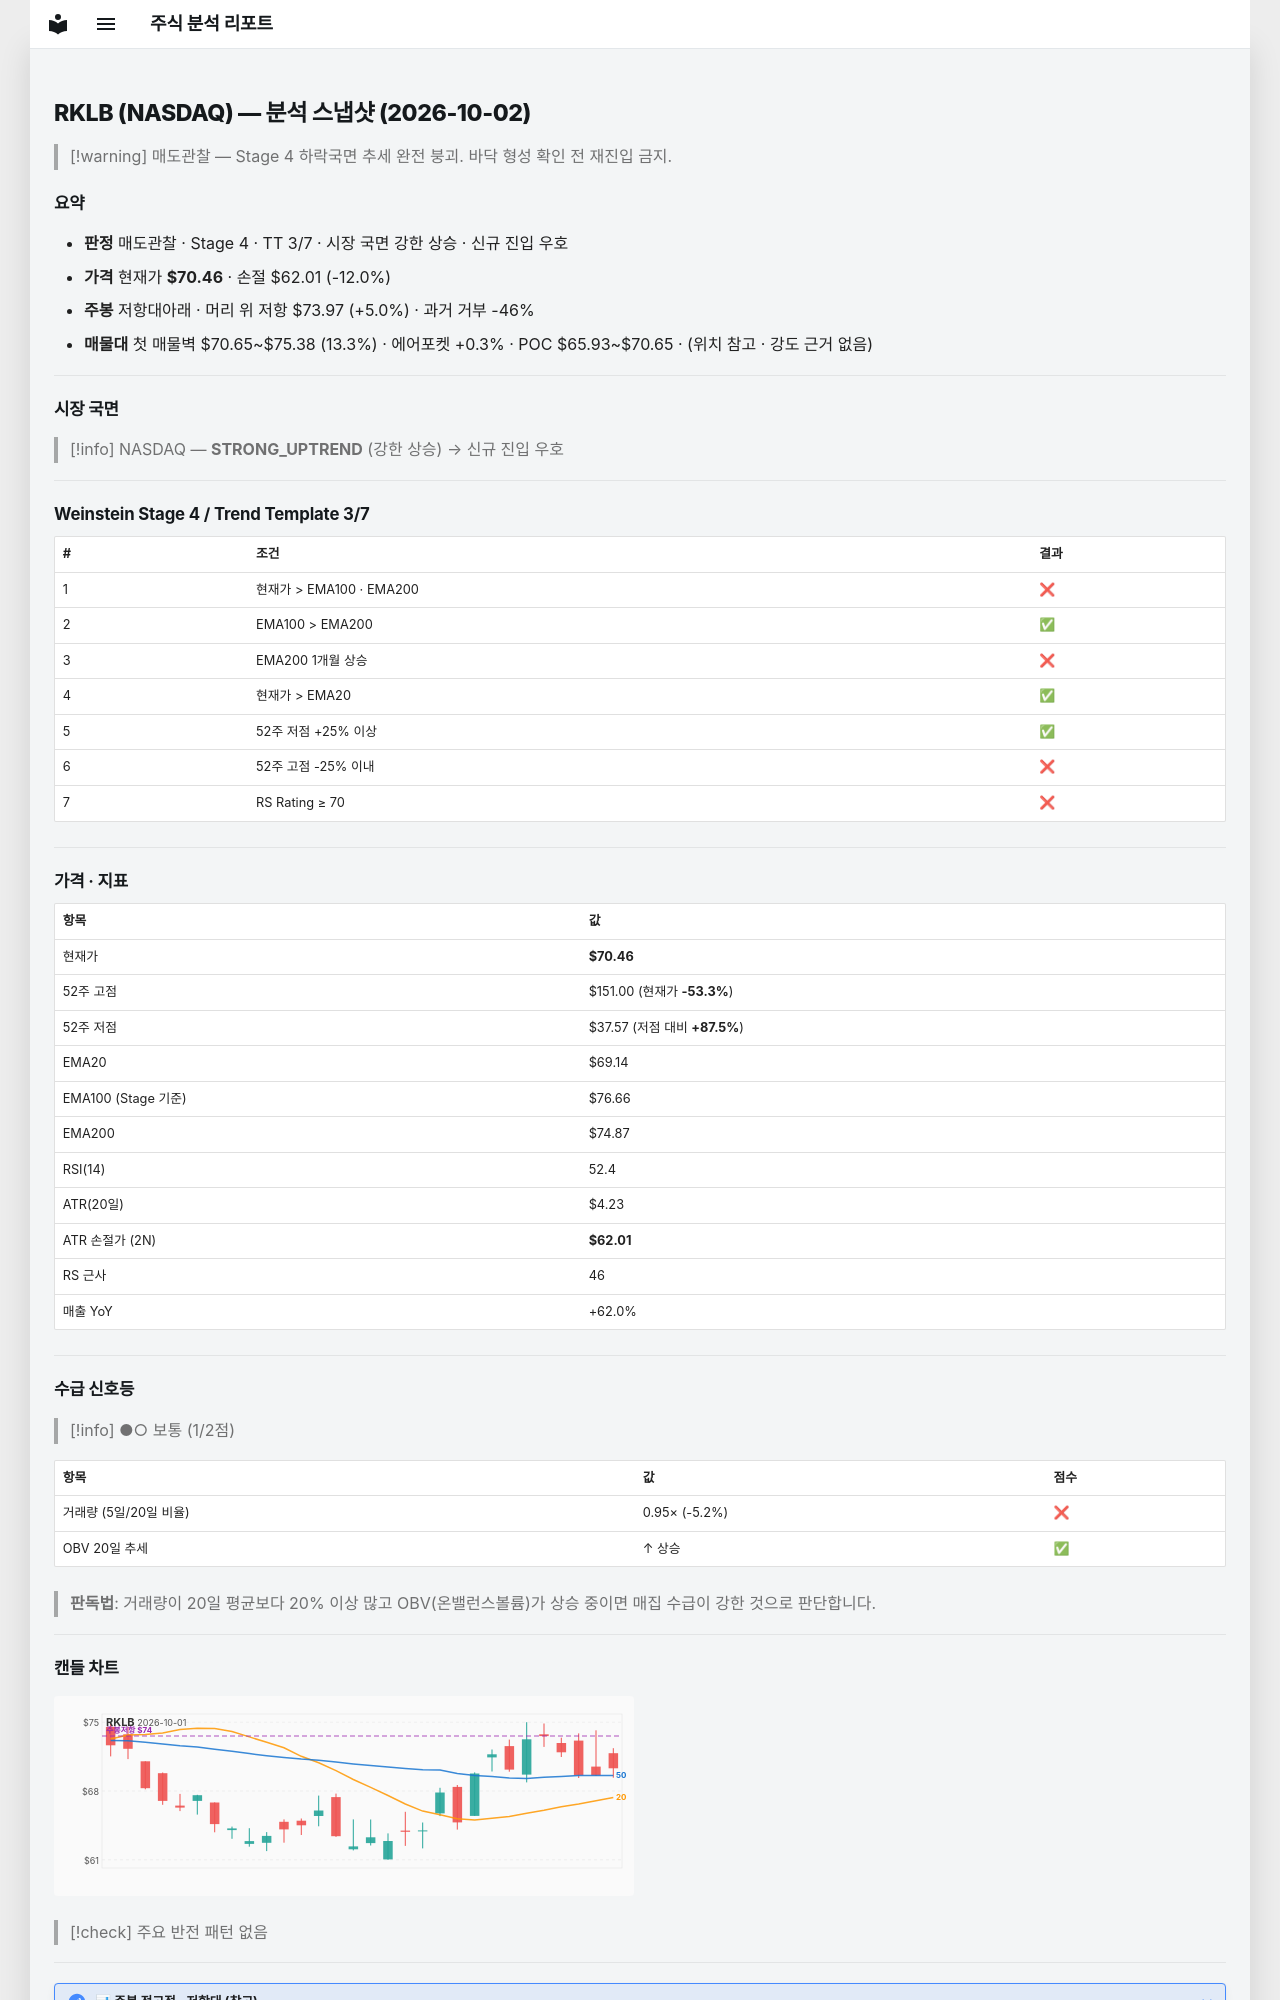

repository: soloandco/stock-reports · page: snapshots/RKLB-2026-10-02/index.html · generator: mkdocs

---
type: analysis-snapshot
title: RKLB 분석 스냅샷
ticker: RKLB
market: NASDAQ
created: 2026-10-02
updated: 2026-10-02
bar-date: 2026-10-01
verdict: 매도관찰
real-rr: 0.42
sma50-gap-pct: 1.9
weekly-position: 저항대아래
weekly-overhead-price: 73.97
weekly-overhead-pct: 5.0
stage: 4
trend-template-score: 3
tt-max: 7
ma-set: ema-20-100-200
price: 70.45999908447266
stop-price: 62.00950493000359
market-regime: STRONG_UPTREND
supply-demand-score: 1/2
supply-demand-label: 보통
status: tracking
tags:
  - stock-agent
  - watchlist
  - RKLB
  - analysis
related:
  - "[[analysis-template]]"
---

# RKLB (NASDAQ) — 분석 스냅샷 (2026-10-02)

> [!warning] 매도관찰 — Stage 4 하락국면
> 추세 완전 붕괴. 바닥 형성 확인 전 재진입 금지.

## 요약

- **판정** 매도관찰 · Stage 4 · TT 3/7 · 시장 국면 강한 상승 · 신규 진입 우호
- **가격** 현재가 **$70.46** · 손절 $62.01 (-12.0%)
- **주봉** 저항대아래 · 머리 위 저항 $73.97 (+5.0%) · 과거 거부 -46%
- **매물대** 첫 매물벽 $70.65~$75.38 (13.3%) · 에어포켓 +0.3% · POC $65.93~$70.65 · (위치 참고 · 강도 근거 없음)

---

## 시장 국면

> [!info] NASDAQ — **STRONG_UPTREND** (강한 상승) → 신규 진입 우호

---

## Weinstein Stage 4 / Trend Template 3/7

| # | 조건 | 결과 |
|---|------|------|
| 1 | 현재가 > EMA100 · EMA200 | ❌ |
| 2 | EMA100 > EMA200 | ✅ |
| 3 | EMA200 1개월 상승 | ❌ |
| 4 | 현재가 > EMA20 | ✅ |
| 5 | 52주 저점 +25% 이상 | ✅ |
| 6 | 52주 고점 -25% 이내 | ❌ |
| 7 | RS Rating ≥ 70 | ❌ |

---

## 가격 · 지표

| 항목 | 값 |
|------|---|
| 현재가 | **$70.46** |
| 52주 고점 | $151.00 (현재가 **-53.3%**) |
| 52주 저점 | $37.57 (저점 대비 **+87.5%**) |
| EMA20 | $69.14 |
| EMA100 (Stage 기준) | $76.66 |
| EMA200 | $74.87 |
| RSI(14) | 52.4 |
| ATR(20일) | $4.23 |
| ATR 손절가 (2N) | **$62.01** |
| RS 근사 | 46 |
| 매출 YoY | +62.0% |

---
## 수급 신호등

> [!info] ●○ 보통 (1/2점)

| 항목 | 값 | 점수 |
|------|------|------|
| 거래량 (5일/20일 비율) | 0.95× (-5.2%) | ❌ |
| OBV 20일 추세 | ↑ 상승 | ✅ |

> **판독법**: 거래량이 20일 평균보다 20% 이상 많고 OBV(온밸런스볼륨)가 상승 중이면 매집 수급이 강한 것으로 판단합니다.

---
